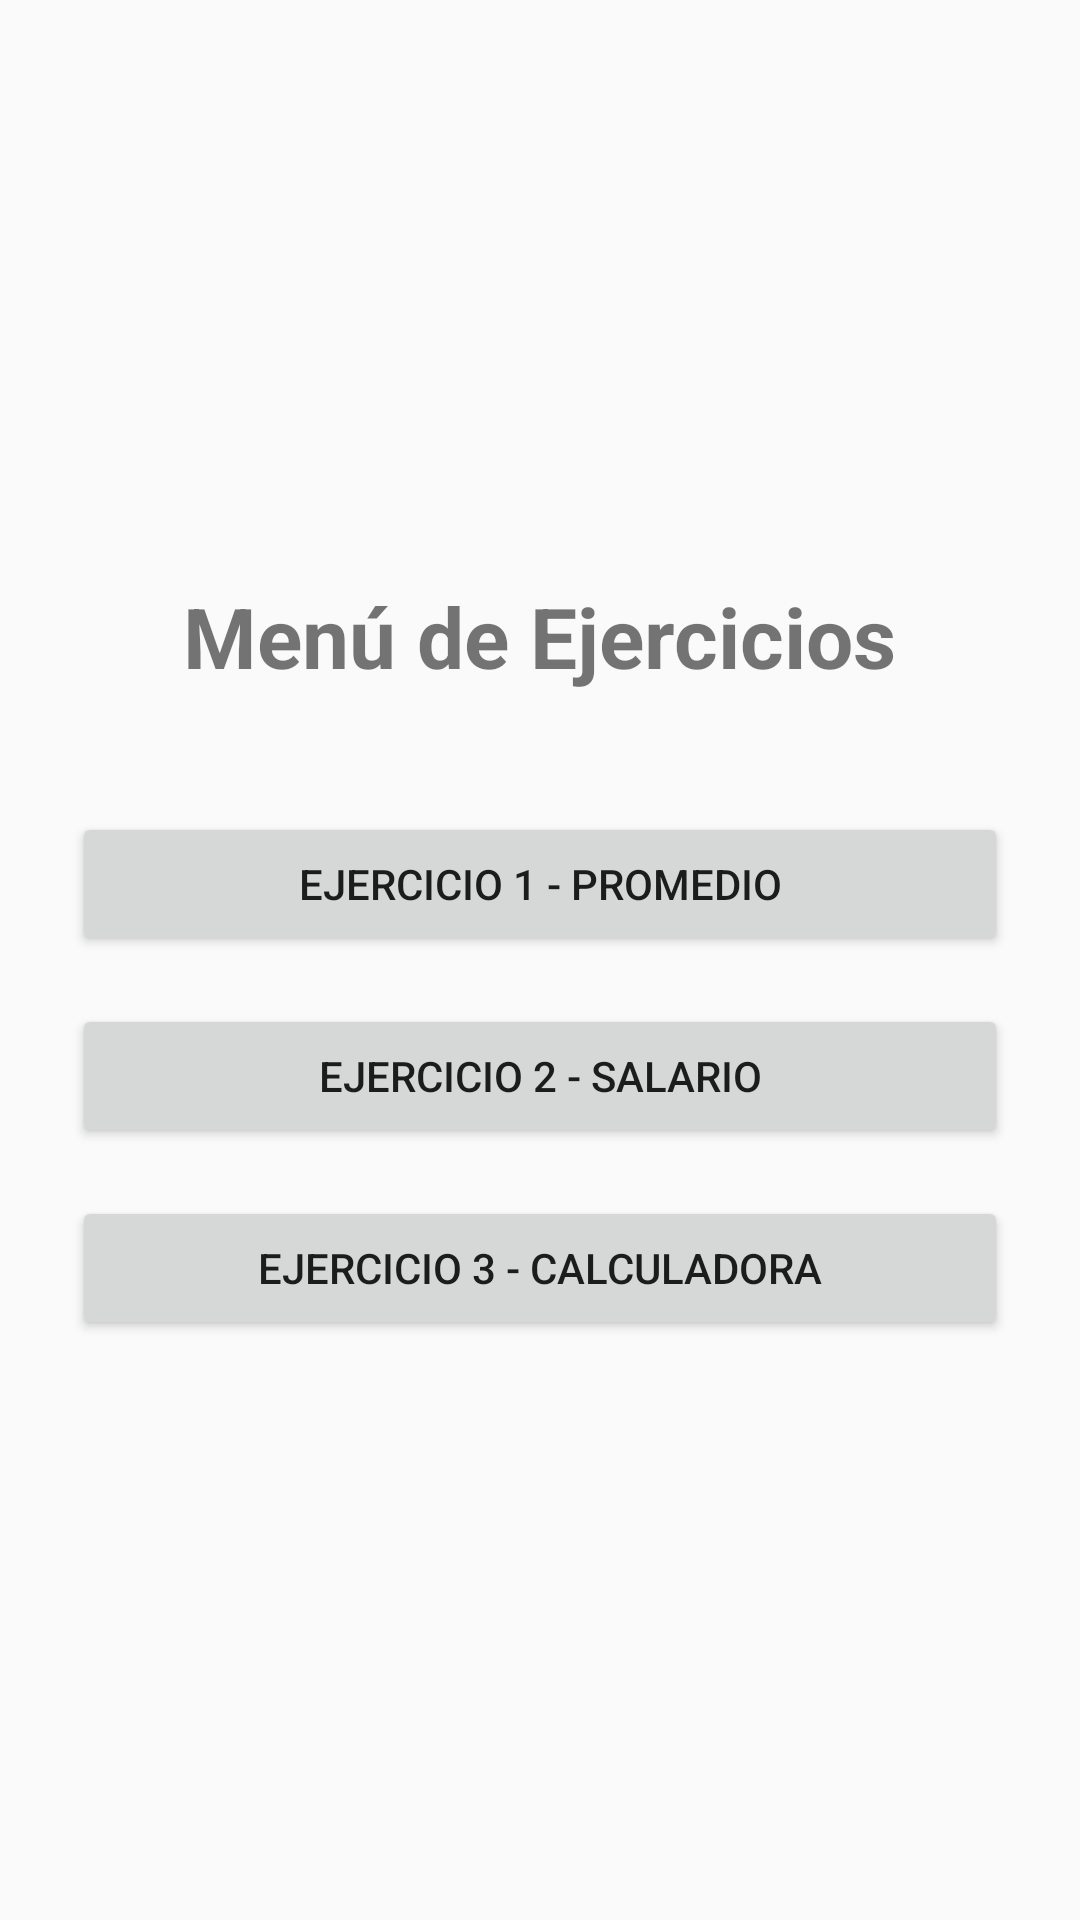

Here is an Android app screen rendered from its layout file. Give the layout XML and the strings, colors and styles it references.
<!-- AndroidManifest.xml: application theme Theme.AppCompat.Light.DarkActionBar -->
<!-- res/layout/activity_main.xml -->
<?xml version="1.0" encoding="utf-8"?>
<LinearLayout xmlns:android="http://schemas.android.com/apk/res/android"
    android:layout_width="match_parent"
    android:layout_height="match_parent"
    android:orientation="vertical"
    android:gravity="center"
    android:padding="24dp">

    <TextView
        android:layout_width="wrap_content"
        android:layout_height="wrap_content"
        android:text="Menú de Ejercicios"
        android:textSize="28sp"
        android:textStyle="bold"
        android:layout_marginBottom="40dp" />

    <Button
        android:id="@+id/btnEjercicio1"
        android:layout_width="match_parent"
        android:layout_height="wrap_content"
        android:text="Ejercicio 1 - Promedio"
        android:layout_marginBottom="16dp" />

    <Button
        android:id="@+id/btnEjercicio2"
        android:layout_width="match_parent"
        android:layout_height="wrap_content"
        android:text="Ejercicio 2 - Salario"
        android:layout_marginBottom="16dp" />

    <Button
        android:id="@+id/btnEjercicio3"
        android:layout_width="match_parent"
        android:layout_height="wrap_content"
        android:text="Ejercicio 3 - Calculadora" />

</LinearLayout>
<!-- resources referenced by this layout -->
<resources>

</resources>
